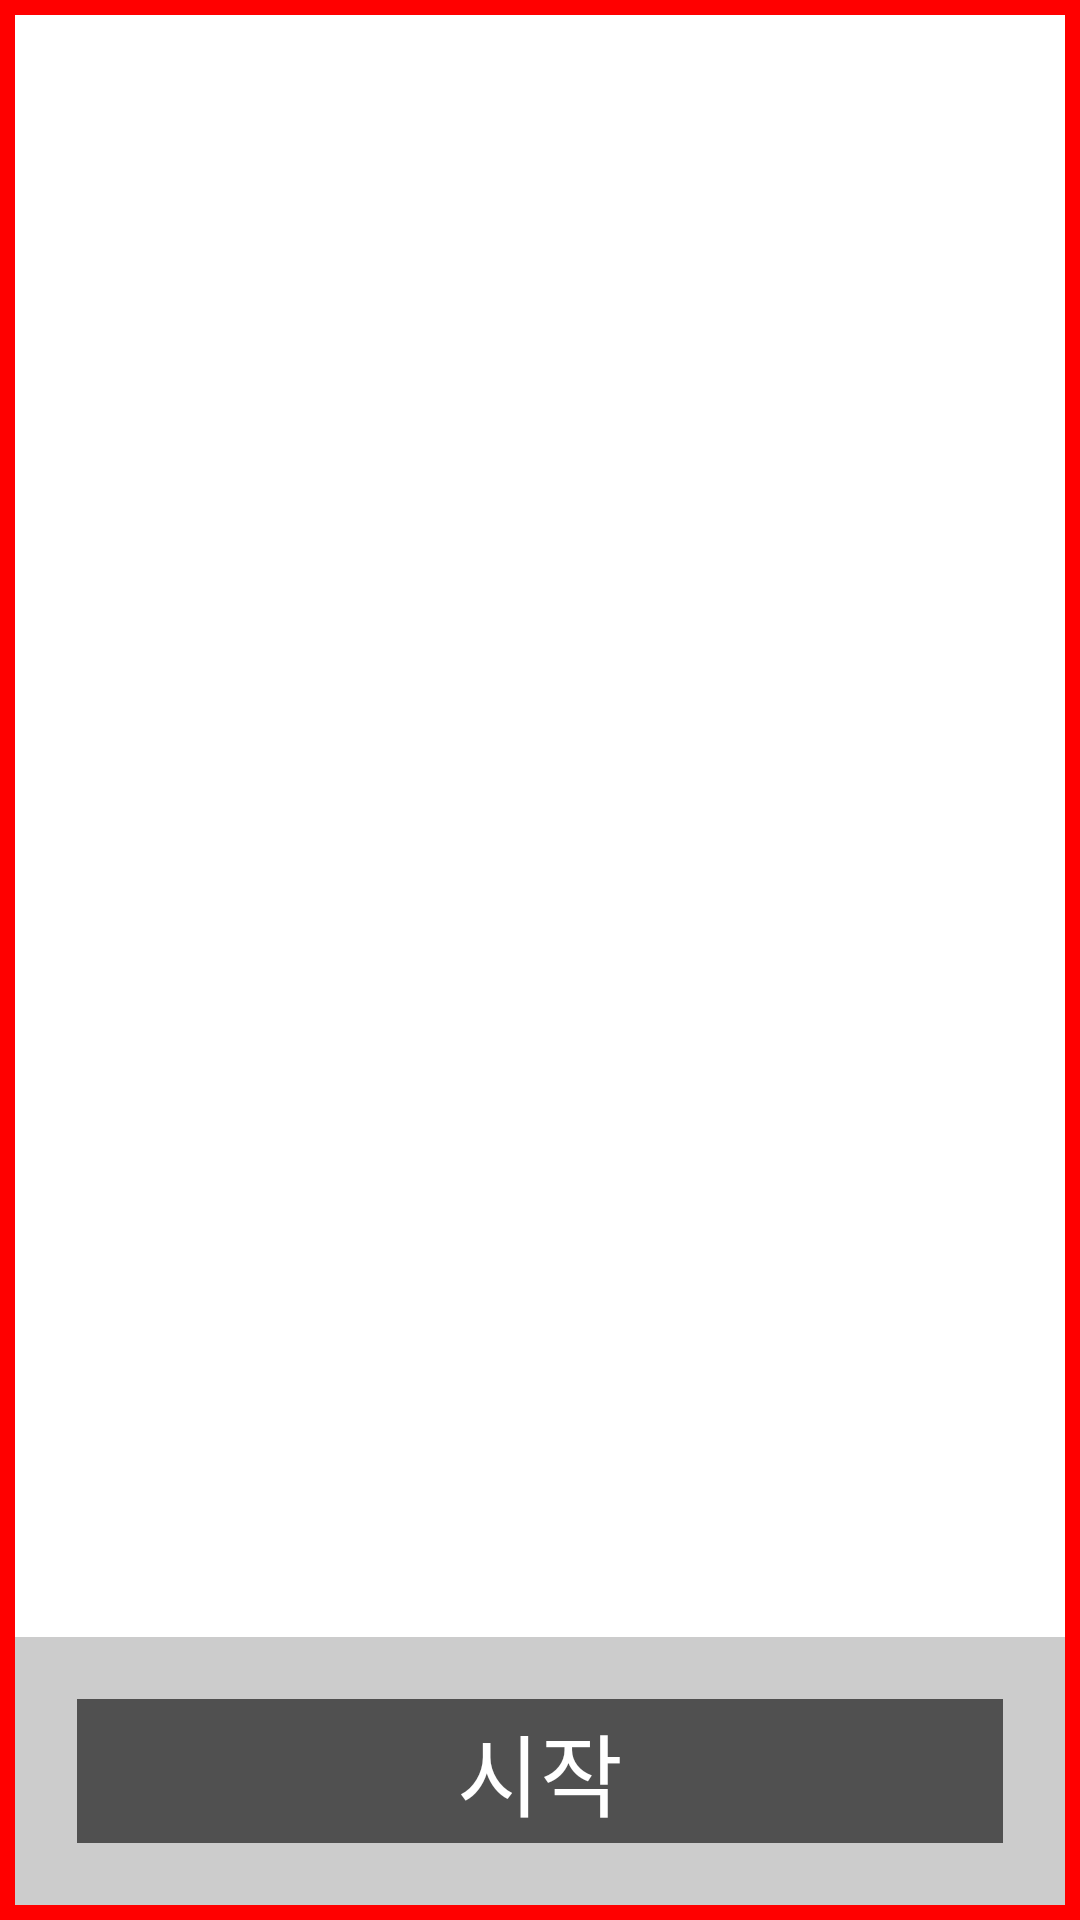

The Android layout XML behind this screen, and the referenced resources:
<!-- AndroidManifest.xml: application theme Theme.EverydayCroquis -->
<!-- res/layout/activity_main.xml -->
<?xml version="1.0" encoding="utf-8"?>
<FrameLayout xmlns:android="http://schemas.android.com/apk/res/android"
    android:id="@+id/fl_top"
    xmlns:app="http://schemas.android.com/apk/res-auto"
    xmlns:tools="http://schemas.android.com/tools"
    android:layout_width="match_parent"
    android:layout_height="match_parent"
    tools:context=".MainActivity" >

    <LinearLayout
        android:layout_width="match_parent"
        android:layout_height="match_parent"
        android:background="#FF0000"
        android:orientation="vertical"
        android:padding="5dp">
        <LinearLayout
            android:id="@+id/ll_mainwindow"
            android:layout_width="match_parent"
            android:layout_height="match_parent"
            android:orientation="vertical"
            android:background="#FFFFFF"
            android:layout_weight="1"
            android:padding="10pt"/>
        <LinearLayout
            android:id="@+id/ll_start"
            android:layout_width="match_parent"
            android:layout_height="wrap_content"
            android:background="#CCCCCC"
            android:orientation="horizontal"
            android:padding="10pt">

            <Button
                android:id="@+id/btn_start"
                android:layout_width="match_parent"
                android:layout_height="wrap_content"
                android:background="#505050"
                android:text="시작"
                android:textColor="#FFF"
                android:textSize="30sp"
                android:layout_weight="1"
                android:layout_margin="0pt"/>

        </LinearLayout>
    </LinearLayout>
</FrameLayout>
<!-- resources referenced by this layout -->
<resources>
  <style name="Theme.EverydayCroquis" parent="Theme.MaterialComponents.DayNight.DarkActionBar">
          
          <item name="colorPrimary">@color/purple_500</item>
          <item name="colorPrimaryVariant">@color/purple_700</item>
          <item name="colorOnPrimary">@color/white</item>
          
          <item name="colorSecondary">@color/teal_200</item>
          <item name="colorSecondaryVariant">@color/teal_700</item>
          <item name="colorOnSecondary">@color/black</item>
          
          <item name="android:statusBarColor" tools:targetApi="l">?attr/colorPrimaryVariant</item>
          
      </style>
  <!-- not gathered from this repository: default colours our renderer supplied (Android Studio template values) -->
  <color name="purple_500">#FF6200EE</color>
  <color name="purple_700">#FF3700B3</color>
  <color name="teal_200">#FF03DAC5</color>
  <color name="teal_700">#FF018786</color>
  <color name="black">#FF000000</color>
  <color name="white">#FFFFFFFF</color>
</resources>
